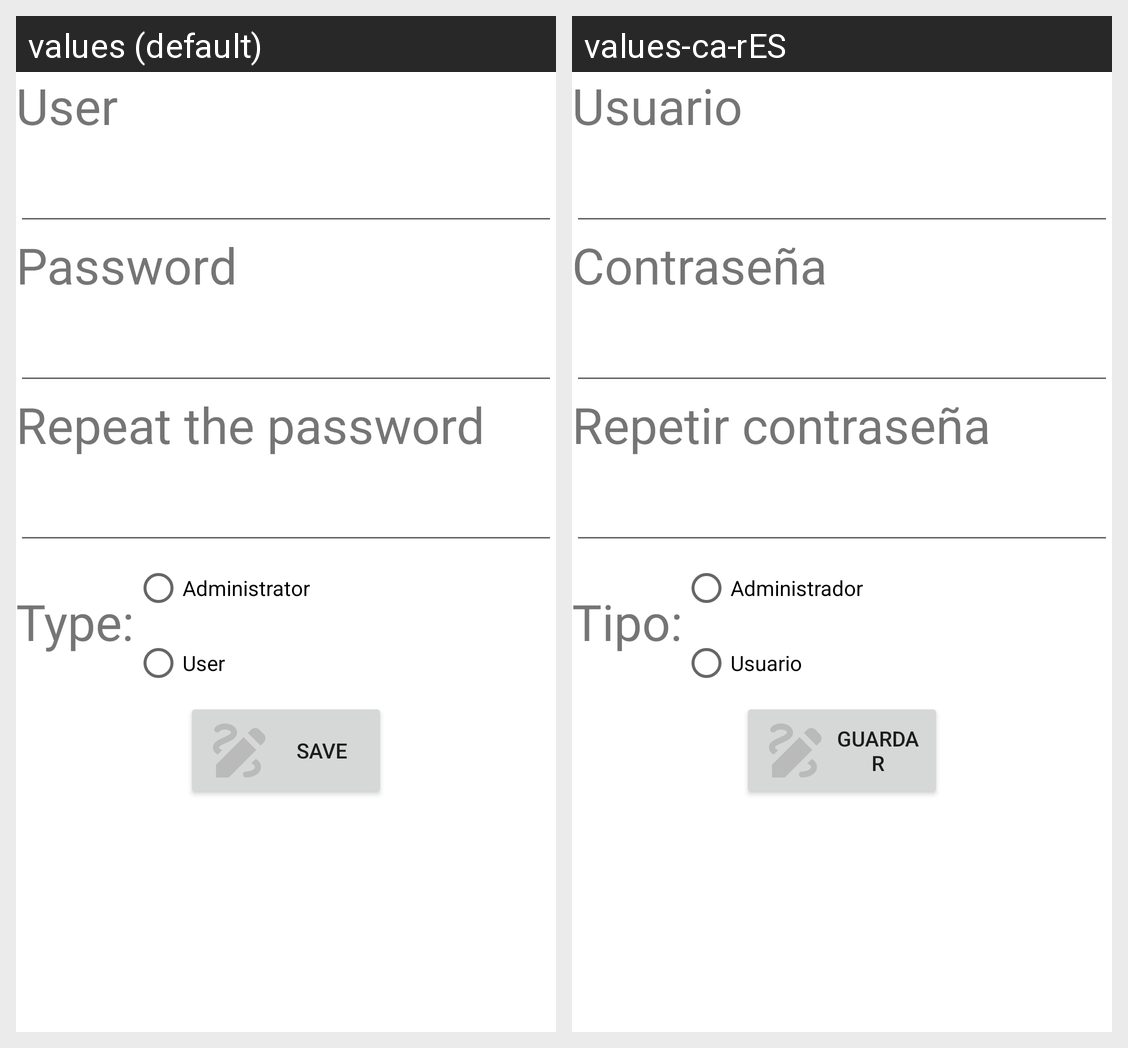

Strings drawn on this Android screen and how each of the app's shown locales translates them:
Android screen res/layout/activity_edit.xml rendered under 2 locales, left to right: values (default), values-ca-rES. Device: Nexus 5 (rendered at 1080×1920; each locale shown at half size, 540×960, under a caption strip naming it); theme Theme.PPLaboVFriadenrich.
Strings drawn on this screen, with the default value and each locale's value (text and hints the layout hard-codes, and strings that could not be matched under every locale, appear in the picture but are not listed):

usuario
  values: User
  values-ca-rES: Usuario

tipo
  values: Type:
  values-ca-rES: Tipo:

admin
  values: Administrator
  values-ca-rES: Administrador

guardar
  values: Save
  values-ca-rES: Guardar
